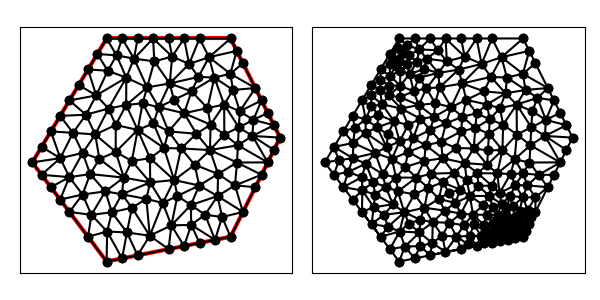

Source data for this figure (header and first rows):
1.200000000000000000e+01, 6.000000000000000000e+00, 1.400000000000000000e+01, 1.000000000000000000e+01, 1.200000000000000000e+01, 1.400000000000000000e+01, 7.000000000000000000e+00, 1.400000000000000000e+01, 4.000000000000000000e+00, 9.000000000000000000e+00, 7.000000000000000000e+00, 5.000000000000000000e+00, 1.039978154162244017e+01, 7.279597753107894142e+00, 1.041434447141859287e+01, 6.478040011448879198e+00, 1.097261995334376117e+01, 6.889094082284897169e+00, 1.059558198879493141e+01, 6.882243948947222911e+00, 0.000000000000000000e+00, 1.083038456857557952e-01
1.200000000000000000e+01, 6.000000000000000000e+00, 1.400000000000000000e+01, 1.000000000000000000e+01, 1.200000000000000000e+01, 1.400000000000000000e+01, 7.000000000000000000e+00, 1.400000000000000000e+01, 4.000000000000000000e+00, 9.000000000000000000e+00, 7.000000000000000000e+00, 5.000000000000000000e+00, 9.100534416499817425e+00, 1.122720282287574811e+01, 9.500000000000000000e+00, 1.025000000000000000e+01, 1.012739217226152277e+01, 1.098212883635432036e+01, 9.575975529587113400e+00, 1.081977721974335616e+01, 0.000000000000000000e+00, 3.048069326473069052e-01
1.200000000000000000e+01, 6.000000000000000000e+00, 1.400000000000000000e+01, 1.000000000000000000e+01, 1.200000000000000000e+01, 1.400000000000000000e+01, 7.000000000000000000e+00, 1.400000000000000000e+01, 4.000000000000000000e+00, 9.000000000000000000e+00, 7.000000000000000000e+00, 5.000000000000000000e+00, 9.547285348972433638e+00, 1.218371299729749424e+01, 8.633956624667465718e+00, 1.202770985224817402e+01, 9.100534416499817425e+00, 1.122720282287574811e+01, 9.093925463379905594e+00, 1.181287522414047153e+01, 0.000000000000000000e+00, 5.000000000000000000e-01
1.200000000000000000e+01, 6.000000000000000000e+00, 1.400000000000000000e+01, 1.000000000000000000e+01, 1.200000000000000000e+01, 1.400000000000000000e+01, 7.000000000000000000e+00, 1.400000000000000000e+01, 4.000000000000000000e+00, 9.000000000000000000e+00, 7.000000000000000000e+00, 5.000000000000000000e+00, 1.209988839285714413e+01, 1.192299107142857117e+01, 1.199222735969387799e+01, 1.257581313775510168e+01, 1.134821428571428648e+01, 1.242410714285714235e+01, 1.181344334608843560e+01, 1.230763711734693722e+01, 0.000000000000000000e+00, 3.644926221927354826e-01
1.200000000000000000e+01, 6.000000000000000000e+00, 1.400000000000000000e+01, 1.000000000000000000e+01, 1.200000000000000000e+01, 1.400000000000000000e+01, 7.000000000000000000e+00, 1.400000000000000000e+01, 4.000000000000000000e+00, 9.000000000000000000e+00, 7.000000000000000000e+00, 5.000000000000000000e+00, 1.237500000000000000e+01, 1.106250000000000000e+01, 1.300000000000000000e+01, 1.200000000000000000e+01, 1.209988839285714413e+01, 1.192299107142857117e+01, 1.249162946428571530e+01, 1.166183035714285587e+01, 1.000000000000000000e+00, 3.644926221927354826e-01
1.200000000000000000e+01, 6.000000000000000000e+00, 1.400000000000000000e+01, 1.000000000000000000e+01, 1.200000000000000000e+01, 1.400000000000000000e+01, 7.000000000000000000e+00, 1.400000000000000000e+01, 4.000000000000000000e+00, 9.000000000000000000e+00, 7.000000000000000000e+00, 5.000000000000000000e+00, 1.291982886904761862e+01, 1.071316964285714413e+01, 1.375000000000000000e+01, 1.050000000000000000e+01, 1.350000000000000000e+01, 1.100000000000000000e+01, 1.338994295634920739e+01, 1.073772321428571530e+01, 1.000000000000000000e+00, 5.000000000000000000e-01
1.200000000000000000e+01, 6.000000000000000000e+00, 1.400000000000000000e+01, 1.000000000000000000e+01, 1.200000000000000000e+01, 1.400000000000000000e+01, 7.000000000000000000e+00, 1.400000000000000000e+01, 4.000000000000000000e+00, 9.000000000000000000e+00, 7.000000000000000000e+00, 5.000000000000000000e+00, 1.174226626196368173e+01, 1.133442989259418887e+01, 1.175000000000000000e+01, 1.012500000000000000e+01, 1.233320397480057906e+01, 1.041328068346627944e+01, 1.194182341225475419e+01, 1.062423685868682277e+01, 0.000000000000000000e+00, 5.000000000000000000e-01
1.200000000000000000e+01, 6.000000000000000000e+00, 1.400000000000000000e+01, 1.000000000000000000e+01, 1.200000000000000000e+01, 1.400000000000000000e+01, 7.000000000000000000e+00, 1.400000000000000000e+01, 4.000000000000000000e+00, 9.000000000000000000e+00, 7.000000000000000000e+00, 5.000000000000000000e+00, 1.119683831735399160e+01, 1.052192764591467977e+01, 1.116937273279478227e+01, 9.497340811386349557e+00, 1.175000000000000000e+01, 1.012500000000000000e+01, 1.137207035004959188e+01, 1.004808948576700978e+01, 0.000000000000000000e+00, 4.992694425508056311e-01
1.200000000000000000e+01, 6.000000000000000000e+00, 1.400000000000000000e+01, 1.000000000000000000e+01, 1.200000000000000000e+01, 1.400000000000000000e+01, 7.000000000000000000e+00, 1.400000000000000000e+01, 4.000000000000000000e+00, 9.000000000000000000e+00, 7.000000000000000000e+00, 5.000000000000000000e+00, 1.237500000000000000e+01, 1.106250000000000000e+01, 1.209988839285714413e+01, 1.192299107142857117e+01, 1.174226626196368173e+01, 1.133442989259418887e+01, 1.207238488494027706e+01, 1.143997365467425276e+01, 0.000000000000000000e+00, 3.644926221927354826e-01
1.200000000000000000e+01, 6.000000000000000000e+00, 1.400000000000000000e+01, 1.000000000000000000e+01, 1.200000000000000000e+01, 1.400000000000000000e+01, 7.000000000000000000e+00, 1.400000000000000000e+01, 4.000000000000000000e+00, 9.000000000000000000e+00, 7.000000000000000000e+00, 5.000000000000000000e+00, 1.291982886904761862e+01, 1.071316964285714413e+01, 1.288392857142857117e+01, 1.006696428571428648e+01, 1.375000000000000000e+01, 1.050000000000000000e+01, 1.318458581349206327e+01, 1.042671130952381020e+01, 1.000000000000000000e+00, 5.000000000000000000e-01
1.200000000000000000e+01, 6.000000000000000000e+00, 1.400000000000000000e+01, 1.000000000000000000e+01, 1.200000000000000000e+01, 1.400000000000000000e+01, 7.000000000000000000e+00, 1.400000000000000000e+01, 4.000000000000000000e+00, 9.000000000000000000e+00, 7.000000000000000000e+00, 5.000000000000000000e+00, 7.819623299655478199e+00, 6.172449308553682457e+00, 8.741786064061226824e+00, 6.041069679693869432e+00, 8.021494524648508317e+00, 7.170139059714040641e+00, 8.194301296121738076e+00, 6.461219349320530547e+00, 0.000000000000000000e+00, 2.249893995830351545e-01
1.200000000000000000e+01, 6.000000000000000000e+00, 1.400000000000000000e+01, 1.000000000000000000e+01, 1.200000000000000000e+01, 1.400000000000000000e+01, 7.000000000000000000e+00, 1.400000000000000000e+01, 4.000000000000000000e+00, 9.000000000000000000e+00, 7.000000000000000000e+00, 5.000000000000000000e+00, 1.350000000000000000e+01, 9.000000000000000000e+00, 1.288392857142857117e+01, 1.006696428571428648e+01, 1.229626826068812306e+01, 9.691613653884406432e+00, 1.289339894403889808e+01, 9.586192646532897044e+00, 1.000000000000000000e+00, 5.000000000000000000e-01
1.200000000000000000e+01, 6.000000000000000000e+00, 1.400000000000000000e+01, 1.000000000000000000e+01, 1.200000000000000000e+01, 1.400000000000000000e+01, 7.000000000000000000e+00, 1.400000000000000000e+01, 4.000000000000000000e+00, 9.000000000000000000e+00, 7.000000000000000000e+00, 5.000000000000000000e+00, 6.540748334621814486e+00, 1.012654190152341727e+01, 6.035139718658205865e+00, 9.379478491033864884e+00, 6.710071772650408661e+00, 9.139794371271184659e+00, 6.428653275310143300e+00, 9.548604921276156787e+00, 0.000000000000000000e+00, 2.920539186114050612e-01
1.200000000000000000e+01, 6.000000000000000000e+00, 1.400000000000000000e+01, 1.000000000000000000e+01, 1.200000000000000000e+01, 1.400000000000000000e+01, 7.000000000000000000e+00, 1.400000000000000000e+01, 4.000000000000000000e+00, 9.000000000000000000e+00, 7.000000000000000000e+00, 5.000000000000000000e+00, 1.325000000000000000e+01, 1.150000000000000000e+01, 1.300000000000000000e+01, 1.200000000000000000e+01, 1.237500000000000000e+01, 1.106250000000000000e+01, 1.287500000000000000e+01, 1.152083333333333393e+01, 1.000000000000000000e+00, 4.217772783397649161e-01
1.200000000000000000e+01, 6.000000000000000000e+00, 1.400000000000000000e+01, 1.000000000000000000e+01, 1.200000000000000000e+01, 1.400000000000000000e+01, 7.000000000000000000e+00, 1.400000000000000000e+01, 4.000000000000000000e+00, 9.000000000000000000e+00, 7.000000000000000000e+00, 5.000000000000000000e+00, 1.233320397480057906e+01, 1.041328068346627944e+01, 1.288392857142857117e+01, 1.006696428571428648e+01, 1.291982886904761862e+01, 1.071316964285714413e+01, 1.271232047175892355e+01, 1.039780487067923787e+01, 0.000000000000000000e+00, 5.000000000000000000e-01
1.200000000000000000e+01, 6.000000000000000000e+00, 1.400000000000000000e+01, 1.000000000000000000e+01, 1.200000000000000000e+01, 1.400000000000000000e+01, 7.000000000000000000e+00, 1.400000000000000000e+01, 4.000000000000000000e+00, 9.000000000000000000e+00, 7.000000000000000000e+00, 5.000000000000000000e+00, 1.400000000000000000e+01, 1.000000000000000000e+01, 1.288392857142857117e+01, 1.006696428571428648e+01, 1.375000000000000000e+01, 9.500000000000000000e+00, 1.354464285714285587e+01, 9.855654761904760974e+00, 1.000000000000000000e+00, 5.000000000000000000e-01
1.200000000000000000e+01, 6.000000000000000000e+00, 1.400000000000000000e+01, 1.000000000000000000e+01, 1.200000000000000000e+01, 1.400000000000000000e+01, 7.000000000000000000e+00, 1.400000000000000000e+01, 4.000000000000000000e+00, 9.000000000000000000e+00, 7.000000000000000000e+00, 5.000000000000000000e+00, 1.233320397480057906e+01, 1.041328068346627944e+01, 1.229626826068812306e+01, 9.691613653884406432e+00, 1.288392857142857117e+01, 1.006696428571428648e+01, 1.250446693563909228e+01, 1.005728620768832293e+01, 0.000000000000000000e+00, 5.000000000000000000e-01
1.200000000000000000e+01, 6.000000000000000000e+00, 1.400000000000000000e+01, 1.000000000000000000e+01, 1.200000000000000000e+01, 1.400000000000000000e+01, 7.000000000000000000e+00, 1.400000000000000000e+01, 4.000000000000000000e+00, 9.000000000000000000e+00, 7.000000000000000000e+00, 5.000000000000000000e+00, 9.500000000000000000e+00, 1.400000000000000000e+01, 8.875000000000000000e+00, 1.400000000000000000e+01, 9.644620931840149680e+00, 1.326902711514564004e+01, 9.339873643946717152e+00, 1.375634237171521335e+01, 1.000000000000000000e+00, 5.000000000000000000e-01
1.200000000000000000e+01, 6.000000000000000000e+00, 1.400000000000000000e+01, 1.000000000000000000e+01, 1.200000000000000000e+01, 1.400000000000000000e+01, 7.000000000000000000e+00, 1.400000000000000000e+01, 4.000000000000000000e+00, 9.000000000000000000e+00, 7.000000000000000000e+00, 5.000000000000000000e+00, 1.291982886904761862e+01, 1.071316964285714413e+01, 1.325000000000000000e+01, 1.150000000000000000e+01, 1.237500000000000000e+01, 1.106250000000000000e+01, 1.284827628968253954e+01, 1.109188988095238138e+01, 1.000000000000000000e+00, 4.217772783397649161e-01
1.200000000000000000e+01, 6.000000000000000000e+00, 1.400000000000000000e+01, 1.000000000000000000e+01, 1.200000000000000000e+01, 1.400000000000000000e+01, 7.000000000000000000e+00, 1.400000000000000000e+01, 4.000000000000000000e+00, 9.000000000000000000e+00, 7.000000000000000000e+00, 5.000000000000000000e+00, 9.713880261081033751e+00, 1.152331700367377465e+01, 1.042524656473371891e+01, 1.186675399295877043e+01, 9.547285348972433638e+00, 1.218371299729749424e+01, 9.895470724929062101e+00, 1.185792799797667918e+01, 0.000000000000000000e+00, 2.930109586211102624e-01
1.200000000000000000e+01, 6.000000000000000000e+00, 1.400000000000000000e+01, 1.000000000000000000e+01, 1.200000000000000000e+01, 1.400000000000000000e+01, 7.000000000000000000e+00, 1.400000000000000000e+01, 4.000000000000000000e+00, 9.000000000000000000e+00, 7.000000000000000000e+00, 5.000000000000000000e+00, 1.325000000000000000e+01, 1.150000000000000000e+01, 1.291982886904761862e+01, 1.071316964285714413e+01, 1.350000000000000000e+01, 1.100000000000000000e+01, 1.322327628968253954e+01, 1.107105654761904923e+01, 1.000000000000000000e+00, 5.000000000000000000e-01
1.200000000000000000e+01, 6.000000000000000000e+00, 1.400000000000000000e+01, 1.000000000000000000e+01, 1.200000000000000000e+01, 1.400000000000000000e+01, 7.000000000000000000e+00, 1.400000000000000000e+01, 4.000000000000000000e+00, 9.000000000000000000e+00, 7.000000000000000000e+00, 5.000000000000000000e+00, 1.288392857142857117e+01, 1.006696428571428648e+01, 1.400000000000000000e+01, 1.000000000000000000e+01, 1.375000000000000000e+01, 1.050000000000000000e+01, 1.354464285714285587e+01, 1.018898809523809490e+01, 1.000000000000000000e+00, 5.000000000000000000e-01
1.200000000000000000e+01, 6.000000000000000000e+00, 1.400000000000000000e+01, 1.000000000000000000e+01, 1.200000000000000000e+01, 1.400000000000000000e+01, 7.000000000000000000e+00, 1.400000000000000000e+01, 4.000000000000000000e+00, 9.000000000000000000e+00, 7.000000000000000000e+00, 5.000000000000000000e+00, 1.233320397480057906e+01, 1.041328068346627944e+01, 1.291982886904761862e+01, 1.071316964285714413e+01, 1.237500000000000000e+01, 1.106250000000000000e+01, 1.254267761461606590e+01, 1.072965010877447334e+01, 0.000000000000000000e+00, 4.217772783397649161e-01
1.200000000000000000e+01, 6.000000000000000000e+00, 1.400000000000000000e+01, 1.000000000000000000e+01, 1.200000000000000000e+01, 1.400000000000000000e+01, 7.000000000000000000e+00, 1.400000000000000000e+01, 4.000000000000000000e+00, 9.000000000000000000e+00, 7.000000000000000000e+00, 5.000000000000000000e+00, 1.174226626196368173e+01, 1.133442989259418887e+01, 1.233320397480057906e+01, 1.041328068346627944e+01, 1.237500000000000000e+01, 1.106250000000000000e+01, 1.215015674558808634e+01, 1.093673685868682277e+01, 0.000000000000000000e+00, 4.217772783397649161e-01
1.200000000000000000e+01, 6.000000000000000000e+00, 1.400000000000000000e+01, 1.000000000000000000e+01, 1.200000000000000000e+01, 1.400000000000000000e+01, 7.000000000000000000e+00, 1.400000000000000000e+01, 4.000000000000000000e+00, 9.000000000000000000e+00, 7.000000000000000000e+00, 5.000000000000000000e+00, 1.229626826068812306e+01, 9.691613653884406432e+00, 1.233320397480057906e+01, 1.041328068346627944e+01, 1.175000000000000000e+01, 1.012500000000000000e+01, 1.212649074516290248e+01, 1.007663144578356196e+01, 0.000000000000000000e+00, 5.000000000000000000e-01
1.200000000000000000e+01, 6.000000000000000000e+00, 1.400000000000000000e+01, 1.000000000000000000e+01, 1.200000000000000000e+01, 1.400000000000000000e+01, 7.000000000000000000e+00, 1.400000000000000000e+01, 4.000000000000000000e+00, 9.000000000000000000e+00, 7.000000000000000000e+00, 5.000000000000000000e+00, 1.119683831735399160e+01, 1.052192764591467977e+01, 1.062320585580912358e+01, 1.015520540456421550e+01, 1.116937273279478227e+01, 9.497340811386349557e+00, 1.099647230198596581e+01, 1.005815795395508161e+01, 0.000000000000000000e+00, 3.029447192693373592e-01
1.200000000000000000e+01, 6.000000000000000000e+00, 1.400000000000000000e+01, 1.000000000000000000e+01, 1.200000000000000000e+01, 1.400000000000000000e+01, 7.000000000000000000e+00, 1.400000000000000000e+01, 4.000000000000000000e+00, 9.000000000000000000e+00, 7.000000000000000000e+00, 5.000000000000000000e+00, 1.147708618907834222e+01, 7.640850568513182672e+00, 1.149637381704962991e+01, 8.533526984117020930e+00, 1.073484457228394362e+01, 8.067354907588752511e+00, 1.123610152613730406e+01, 8.080577486739651150e+00, 0.000000000000000000e+00, 2.601907143126371280e-01
1.200000000000000000e+01, 6.000000000000000000e+00, 1.400000000000000000e+01, 1.000000000000000000e+01, 1.200000000000000000e+01, 1.400000000000000000e+01, 7.000000000000000000e+00, 1.400000000000000000e+01, 4.000000000000000000e+00, 9.000000000000000000e+00, 7.000000000000000000e+00, 5.000000000000000000e+00, 1.199222735969387799e+01, 1.257581313775510168e+01, 1.250000000000000000e+01, 1.300000000000000000e+01, 1.225000000000000000e+01, 1.350000000000000000e+01, 1.224740911989795933e+01, 1.302527104591836782e+01, 1.000000000000000000e+00, 5.000000000000000000e-01
1.200000000000000000e+01, 6.000000000000000000e+00, 1.400000000000000000e+01, 1.000000000000000000e+01, 1.200000000000000000e+01, 1.400000000000000000e+01, 7.000000000000000000e+00, 1.400000000000000000e+01, 4.000000000000000000e+00, 9.000000000000000000e+00, 7.000000000000000000e+00, 5.000000000000000000e+00, 1.134821428571428648e+01, 1.242410714285714235e+01, 1.106875797193877808e+01, 1.119060905612244916e+01, 1.174226626196368173e+01, 1.133442989259418887e+01, 1.138641283987224995e+01, 1.164971536385792739e+01, 0.000000000000000000e+00, 3.434911452041926050e-01
1.200000000000000000e+01, 6.000000000000000000e+00, 1.400000000000000000e+01, 1.000000000000000000e+01, 1.200000000000000000e+01, 1.400000000000000000e+01, 7.000000000000000000e+00, 1.400000000000000000e+01, 4.000000000000000000e+00, 9.000000000000000000e+00, 7.000000000000000000e+00, 5.000000000000000000e+00, 9.547285348972433638e+00, 1.218371299729749424e+01, 1.042524656473371891e+01, 1.186675399295877043e+01, 1.070375505306845554e+01, 1.244843479828643495e+01, 1.022542898892486996e+01, 1.216630059618089810e+01, 0.000000000000000000e+00, 4.549099544945199303e-01
1.200000000000000000e+01, 6.000000000000000000e+00, 1.400000000000000000e+01, 1.000000000000000000e+01, 1.200000000000000000e+01, 1.400000000000000000e+01, 7.000000000000000000e+00, 1.400000000000000000e+01, 4.000000000000000000e+00, 9.000000000000000000e+00, 7.000000000000000000e+00, 5.000000000000000000e+00, 1.300000000000000000e+01, 1.200000000000000000e+01, 1.250000000000000000e+01, 1.300000000000000000e+01, 1.199222735969387799e+01, 1.257581313775510168e+01, 1.249740911989795933e+01, 1.252527104591836782e+01, 1.000000000000000000e+00, 5.000000000000000000e-01
1.200000000000000000e+01, 6.000000000000000000e+00, 1.400000000000000000e+01, 1.000000000000000000e+01, 1.200000000000000000e+01, 1.400000000000000000e+01, 7.000000000000000000e+00, 1.400000000000000000e+01, 4.000000000000000000e+00, 9.000000000000000000e+00, 7.000000000000000000e+00, 5.000000000000000000e+00, 1.012739217226152277e+01, 1.098212883635432036e+01, 1.062320585580912358e+01, 1.015520540456421550e+01, 1.119683831735399160e+01, 1.052192764591467977e+01, 1.064914544847488109e+01, 1.055308729561107128e+01, 0.000000000000000000e+00, 3.029447192693373592e-01
1.200000000000000000e+01, 6.000000000000000000e+00, 1.400000000000000000e+01, 1.000000000000000000e+01, 1.200000000000000000e+01, 1.400000000000000000e+01, 7.000000000000000000e+00, 1.400000000000000000e+01, 4.000000000000000000e+00, 9.000000000000000000e+00, 7.000000000000000000e+00, 5.000000000000000000e+00, 1.300000000000000000e+01, 1.200000000000000000e+01, 1.199222735969387799e+01, 1.257581313775510168e+01, 1.209988839285714413e+01, 1.192299107142857117e+01, 1.236403858418367463e+01, 1.216626806972789154e+01, 1.000000000000000000e+00, 3.644926221927354826e-01
1.200000000000000000e+01, 6.000000000000000000e+00, 1.400000000000000000e+01, 1.000000000000000000e+01, 1.200000000000000000e+01, 1.400000000000000000e+01, 7.000000000000000000e+00, 1.400000000000000000e+01, 4.000000000000000000e+00, 9.000000000000000000e+00, 7.000000000000000000e+00, 5.000000000000000000e+00, 1.113144487076775313e+01, 1.324330925284506399e+01, 1.225000000000000000e+01, 1.350000000000000000e+01, 1.200000000000000000e+01, 1.400000000000000000e+01, 1.179381495692258319e+01, 1.358110308428168800e+01, 1.000000000000000000e+00, 5.000000000000000000e-01
1.200000000000000000e+01, 6.000000000000000000e+00, 1.400000000000000000e+01, 1.000000000000000000e+01, 1.200000000000000000e+01, 1.400000000000000000e+01, 7.000000000000000000e+00, 1.400000000000000000e+01, 4.000000000000000000e+00, 9.000000000000000000e+00, 7.000000000000000000e+00, 5.000000000000000000e+00, 1.134821428571428648e+01, 1.242410714285714235e+01, 1.174226626196368173e+01, 1.133442989259418887e+01, 1.209988839285714413e+01, 1.192299107142857117e+01, 1.173012298017837196e+01, 1.189384270229330021e+01, 0.000000000000000000e+00, 3.644926221927354826e-01
1.200000000000000000e+01, 6.000000000000000000e+00, 1.400000000000000000e+01, 1.000000000000000000e+01, 1.200000000000000000e+01, 1.400000000000000000e+01, 7.000000000000000000e+00, 1.400000000000000000e+01, 4.000000000000000000e+00, 9.000000000000000000e+00, 7.000000000000000000e+00, 5.000000000000000000e+00, 1.174226626196368173e+01, 1.133442989259418887e+01, 1.106875797193877808e+01, 1.119060905612244916e+01, 1.119683831735399160e+01, 1.052192764591467977e+01, 1.133595418375215047e+01, 1.101565553154377142e+01, 0.000000000000000000e+00, 3.434911452041926050e-01
1.200000000000000000e+01, 6.000000000000000000e+00, 1.400000000000000000e+01, 1.000000000000000000e+01, 1.200000000000000000e+01, 1.400000000000000000e+01, 7.000000000000000000e+00, 1.400000000000000000e+01, 4.000000000000000000e+00, 9.000000000000000000e+00, 7.000000000000000000e+00, 5.000000000000000000e+00, 1.116937273279478227e+01, 9.497340811386349557e+00, 1.229626826068812306e+01, 9.691613653884406432e+00, 1.175000000000000000e+01, 1.012500000000000000e+01, 1.173854699782763511e+01, 9.771318155090250812e+00, 0.000000000000000000e+00, 5.000000000000000000e-01
1.200000000000000000e+01, 6.000000000000000000e+00, 1.400000000000000000e+01, 1.000000000000000000e+01, 1.200000000000000000e+01, 1.400000000000000000e+01, 7.000000000000000000e+00, 1.400000000000000000e+01, 4.000000000000000000e+00, 9.000000000000000000e+00, 7.000000000000000000e+00, 5.000000000000000000e+00, 1.226062612992904910e+01, 8.995221252899440856e+00, 1.325000000000000000e+01, 8.500000000000000000e+00, 1.350000000000000000e+01, 9.000000000000000000e+00, 1.300354204330968422e+01, 8.831740417633147544e+00, 1.000000000000000000e+00, 4.968739135459609990e-01
1.200000000000000000e+01, 6.000000000000000000e+00, 1.400000000000000000e+01, 1.000000000000000000e+01, 1.200000000000000000e+01, 1.400000000000000000e+01, 7.000000000000000000e+00, 1.400000000000000000e+01, 4.000000000000000000e+00, 9.000000000000000000e+00, 7.000000000000000000e+00, 5.000000000000000000e+00, 1.350000000000000000e+01, 9.000000000000000000e+00, 1.229626826068812306e+01, 9.691613653884406432e+00, 1.226062612992904910e+01, 8.995221252899440856e+00, 1.268563146353905857e+01, 9.228944968927949688e+00, 1.000000000000000000e+00, 4.968739135459609990e-01
1.200000000000000000e+01, 6.000000000000000000e+00, 1.400000000000000000e+01, 1.000000000000000000e+01, 1.200000000000000000e+01, 1.400000000000000000e+01, 7.000000000000000000e+00, 1.400000000000000000e+01, 4.000000000000000000e+00, 9.000000000000000000e+00, 7.000000000000000000e+00, 5.000000000000000000e+00, 1.116937273279478227e+01, 9.497340811386349557e+00, 1.000752885082213695e+01, 9.561887693718164272e+00, 1.055369572780779386e+01, 8.904023100540298330e+00, 1.057686577047490317e+01, 9.321083868548271312e+00, 0.000000000000000000e+00, 2.626154971567832286e-01
1.200000000000000000e+01, 6.000000000000000000e+00, 1.400000000000000000e+01, 1.000000000000000000e+01, 1.200000000000000000e+01, 1.400000000000000000e+01, 7.000000000000000000e+00, 1.400000000000000000e+01, 4.000000000000000000e+00, 9.000000000000000000e+00, 7.000000000000000000e+00, 5.000000000000000000e+00, 1.288392857142857117e+01, 1.006696428571428648e+01, 1.350000000000000000e+01, 9.000000000000000000e+00, 1.375000000000000000e+01, 9.500000000000000000e+00, 1.337797619047618980e+01, 9.522321428571428825e+00, 1.000000000000000000e+00, 5.000000000000000000e-01
1.200000000000000000e+01, 6.000000000000000000e+00, 1.400000000000000000e+01, 1.000000000000000000e+01, 1.200000000000000000e+01, 1.400000000000000000e+01, 7.000000000000000000e+00, 1.400000000000000000e+01, 4.000000000000000000e+00, 9.000000000000000000e+00, 7.000000000000000000e+00, 5.000000000000000000e+00, 1.217916040462507077e+01, 8.072227767210492289e+00, 1.325000000000000000e+01, 8.500000000000000000e+00, 1.226062612992904910e+01, 8.995221252899440856e+00, 1.256326217818470781e+01, 8.522483006703311048e+00, 1.000000000000000000e+00, 2.416535479297387823e-01
1.200000000000000000e+01, 6.000000000000000000e+00, 1.400000000000000000e+01, 1.000000000000000000e+01, 1.200000000000000000e+01, 1.400000000000000000e+01, 7.000000000000000000e+00, 1.400000000000000000e+01, 4.000000000000000000e+00, 9.000000000000000000e+00, 7.000000000000000000e+00, 5.000000000000000000e+00, 1.217916040462507077e+01, 8.072227767210492289e+00, 1.226062612992904910e+01, 8.995221252899440856e+00, 1.149637381704962991e+01, 8.533526984117020930e+00, 1.197872011720124874e+01, 8.533658668075650766e+00, 0.000000000000000000e+00, 2.416535479297387823e-01
1.200000000000000000e+01, 6.000000000000000000e+00, 1.400000000000000000e+01, 1.000000000000000000e+01, 1.200000000000000000e+01, 1.400000000000000000e+01, 7.000000000000000000e+00, 1.400000000000000000e+01, 4.000000000000000000e+00, 9.000000000000000000e+00, 7.000000000000000000e+00, 5.000000000000000000e+00, 7.401481647581860557e+00, 1.331936807097866016e+01, 6.625000000000000000e+00, 1.337500000000000000e+01, 7.046246090965167852e+00, 1.269725234542089964e+01, 7.024242579515676432e+00, 1.313054013879985327e+01, 0.000000000000000000e+00, 7.753078542784740124e-02
1.200000000000000000e+01, 6.000000000000000000e+00, 1.400000000000000000e+01, 1.000000000000000000e+01, 1.200000000000000000e+01, 1.400000000000000000e+01, 7.000000000000000000e+00, 1.400000000000000000e+01, 4.000000000000000000e+00, 9.000000000000000000e+00, 7.000000000000000000e+00, 5.000000000000000000e+00, 1.062320585580912358e+01, 1.015520540456421550e+01, 1.012739217226152277e+01, 1.098212883635432036e+01, 9.500000000000000000e+00, 1.025000000000000000e+01, 1.008353267602354997e+01, 1.046244474697284410e+01, 0.000000000000000000e+00, 3.029447192693373592e-01
1.200000000000000000e+01, 6.000000000000000000e+00, 1.400000000000000000e+01, 1.000000000000000000e+01, 1.200000000000000000e+01, 1.400000000000000000e+01, 7.000000000000000000e+00, 1.400000000000000000e+01, 4.000000000000000000e+00, 9.000000000000000000e+00, 7.000000000000000000e+00, 5.000000000000000000e+00, 1.000752885082213695e+01, 9.561887693718164272e+00, 1.062320585580912358e+01, 1.015520540456421550e+01, 9.500000000000000000e+00, 1.025000000000000000e+01, 1.004357823554375351e+01, 9.989031032760793849e+00, 0.000000000000000000e+00, 3.029447192693373592e-01
1.200000000000000000e+01, 6.000000000000000000e+00, 1.400000000000000000e+01, 1.000000000000000000e+01, 1.200000000000000000e+01, 1.400000000000000000e+01, 7.000000000000000000e+00, 1.400000000000000000e+01, 4.000000000000000000e+00, 9.000000000000000000e+00, 7.000000000000000000e+00, 5.000000000000000000e+00, 1.062320585580912358e+01, 1.015520540456421550e+01, 1.000752885082213695e+01, 9.561887693718164272e+00, 1.116937273279478227e+01, 9.497340811386349557e+00, 1.060003581314201426e+01, 9.738144636556242517e+00, 0.000000000000000000e+00, 3.029447192693373592e-01
1.200000000000000000e+01, 6.000000000000000000e+00, 1.400000000000000000e+01, 1.000000000000000000e+01, 1.200000000000000000e+01, 1.400000000000000000e+01, 7.000000000000000000e+00, 1.400000000000000000e+01, 4.000000000000000000e+00, 9.000000000000000000e+00, 7.000000000000000000e+00, 5.000000000000000000e+00, 1.174226626196368173e+01, 1.133442989259418887e+01, 1.119683831735399160e+01, 1.052192764591467977e+01, 1.175000000000000000e+01, 1.012500000000000000e+01, 1.156303485977255718e+01, 1.066045251283628836e+01, 0.000000000000000000e+00, 4.992694425508056311e-01
1.200000000000000000e+01, 6.000000000000000000e+00, 1.400000000000000000e+01, 1.000000000000000000e+01, 1.200000000000000000e+01, 1.400000000000000000e+01, 7.000000000000000000e+00, 1.400000000000000000e+01, 4.000000000000000000e+00, 9.000000000000000000e+00, 7.000000000000000000e+00, 5.000000000000000000e+00, 1.012739217226152277e+01, 1.098212883635432036e+01, 1.119683831735399160e+01, 1.052192764591467977e+01, 1.106875797193877808e+01, 1.119060905612244916e+01, 1.079766282051809867e+01, 1.089822184613048250e+01, 0.000000000000000000e+00, 3.434911452041926050e-01
1.200000000000000000e+01, 6.000000000000000000e+00, 1.400000000000000000e+01, 1.000000000000000000e+01, 1.200000000000000000e+01, 1.400000000000000000e+01, 7.000000000000000000e+00, 1.400000000000000000e+01, 4.000000000000000000e+00, 9.000000000000000000e+00, 7.000000000000000000e+00, 5.000000000000000000e+00, 1.042524656473371891e+01, 1.186675399295877043e+01, 1.012739217226152277e+01, 1.098212883635432036e+01, 1.106875797193877808e+01, 1.119060905612244916e+01, 1.054046556964467385e+01, 1.134649729514517880e+01, 0.000000000000000000e+00, 3.434911452041926050e-01
1.200000000000000000e+01, 6.000000000000000000e+00, 1.400000000000000000e+01, 1.000000000000000000e+01, 1.200000000000000000e+01, 1.400000000000000000e+01, 7.000000000000000000e+00, 1.400000000000000000e+01, 4.000000000000000000e+00, 9.000000000000000000e+00, 7.000000000000000000e+00, 5.000000000000000000e+00, 9.100534416499817425e+00, 1.122720282287574811e+01, 1.012739217226152277e+01, 1.098212883635432036e+01, 9.713880261081033751e+00, 1.152331700367377465e+01, 9.647268949947457983e+00, 1.124421622096794771e+01, 0.000000000000000000e+00, 2.930109586211102624e-01
1.200000000000000000e+01, 6.000000000000000000e+00, 1.400000000000000000e+01, 1.000000000000000000e+01, 1.200000000000000000e+01, 1.400000000000000000e+01, 7.000000000000000000e+00, 1.400000000000000000e+01, 4.000000000000000000e+00, 9.000000000000000000e+00, 7.000000000000000000e+00, 5.000000000000000000e+00, 1.106875797193877808e+01, 1.119060905612244916e+01, 1.134821428571428648e+01, 1.242410714285714235e+01, 1.042524656473371891e+01, 1.186675399295877043e+01, 1.094740627412892842e+01, 1.182715673064612183e+01, 0.000000000000000000e+00, 3.434911452041926050e-01
1.200000000000000000e+01, 6.000000000000000000e+00, 1.400000000000000000e+01, 1.000000000000000000e+01, 1.200000000000000000e+01, 1.400000000000000000e+01, 7.000000000000000000e+00, 1.400000000000000000e+01, 4.000000000000000000e+00, 9.000000000000000000e+00, 7.000000000000000000e+00, 5.000000000000000000e+00, 1.113144487076775313e+01, 1.324330925284506399e+01, 1.032836965951733355e+01, 1.297284431733582366e+01, 1.070375505306845554e+01, 1.244843479828643495e+01, 1.072118986111784800e+01, 1.288819612282244087e+01, 0.000000000000000000e+00, 4.791934995878783798e-01
1.200000000000000000e+01, 6.000000000000000000e+00, 1.400000000000000000e+01, 1.000000000000000000e+01, 1.200000000000000000e+01, 1.400000000000000000e+01, 7.000000000000000000e+00, 1.400000000000000000e+01, 4.000000000000000000e+00, 9.000000000000000000e+00, 7.000000000000000000e+00, 5.000000000000000000e+00, 8.633956624667465718e+00, 1.202770985224817402e+01, 9.547285348972433638e+00, 1.218371299729749424e+01, 8.924843030096498708e+00, 1.307626730481131538e+01, 9.035361667912132688e+00, 1.242923005145232906e+01, 0.000000000000000000e+00, 3.411651192070462302e-01
1.200000000000000000e+01, 6.000000000000000000e+00, 1.400000000000000000e+01, 1.000000000000000000e+01, 1.200000000000000000e+01, 1.400000000000000000e+01, 7.000000000000000000e+00, 1.400000000000000000e+01, 4.000000000000000000e+00, 9.000000000000000000e+00, 7.000000000000000000e+00, 5.000000000000000000e+00, 8.016407796266140195e+00, 9.057246576588557474e+00, 8.254090521826624283e+00, 1.031094036635767353e+01, 7.368044704388717392e+00, 9.422731424115522003e+00, 7.879514340827159735e+00, 9.596972789020584926e+00, 0.000000000000000000e+00, 3.103618803670116777e-01
1.200000000000000000e+01, 6.000000000000000000e+00, 1.400000000000000000e+01, 1.000000000000000000e+01, 1.200000000000000000e+01, 1.400000000000000000e+01, 7.000000000000000000e+00, 1.400000000000000000e+01, 4.000000000000000000e+00, 9.000000000000000000e+00, 7.000000000000000000e+00, 5.000000000000000000e+00, 9.312237465176716356e+00, 9.580288181804094805e+00, 1.000752885082213695e+01, 9.561887693718164272e+00, 9.500000000000000000e+00, 1.025000000000000000e+01, 9.606588771999618359e+00, 9.797391958507420284e+00, 0.000000000000000000e+00, 3.036320241801232500e-01
1.200000000000000000e+01, 6.000000000000000000e+00, 1.400000000000000000e+01, 1.000000000000000000e+01, 1.200000000000000000e+01, 1.400000000000000000e+01, 7.000000000000000000e+00, 1.400000000000000000e+01, 4.000000000000000000e+00, 9.000000000000000000e+00, 7.000000000000000000e+00, 5.000000000000000000e+00, 8.755748361480097941e+00, 8.192608966432013418e+00, 9.266535226203801656e+00, 7.362312254003507306e+00, 9.726011116577167215e+00, 8.286874749807013885e+00, 9.249431568087024047e+00, 7.947265323414178795e+00, 0.000000000000000000e+00, 2.485171764153761842e-01
1.200000000000000000e+01, 6.000000000000000000e+00, 1.400000000000000000e+01, 1.000000000000000000e+01, 1.200000000000000000e+01, 1.400000000000000000e+01, 7.000000000000000000e+00, 1.400000000000000000e+01, 4.000000000000000000e+00, 9.000000000000000000e+00, 7.000000000000000000e+00, 5.000000000000000000e+00, 8.752486901864882540e+00, 9.167434701999678026e+00, 9.312237465176716356e+00, 9.580288181804094805e+00, 8.254090521826624283e+00, 1.031094036635767353e+01, 8.772938296289408910e+00, 9.686221083387149378e+00, 0.000000000000000000e+00, 3.320055874174734911e-01
1.200000000000000000e+01, 6.000000000000000000e+00, 1.400000000000000000e+01, 1.000000000000000000e+01, 1.200000000000000000e+01, 1.400000000000000000e+01, 7.000000000000000000e+00, 1.400000000000000000e+01, 4.000000000000000000e+00, 9.000000000000000000e+00, 7.000000000000000000e+00, 5.000000000000000000e+00, 5.645711740087342001e+00, 1.019316741275710392e+01, 6.035139718658205865e+00, 9.379478491033864884e+00, 6.540748334621814486e+00, 1.012654190152341727e+01, 6.073866597789120192e+00, 9.899729268438129282e+00, 0.000000000000000000e+00, 3.266075121142518189e-01
1.200000000000000000e+01, 6.000000000000000000e+00, 1.400000000000000000e+01, 1.000000000000000000e+01, 1.200000000000000000e+01, 1.400000000000000000e+01, 7.000000000000000000e+00, 1.400000000000000000e+01, 4.000000000000000000e+00, 9.000000000000000000e+00, 7.000000000000000000e+00, 5.000000000000000000e+00, 9.726011116577167215e+00, 8.286874749807013885e+00, 1.000752885082213695e+01, 9.561887693718164272e+00, 9.312237465176716356e+00, 9.580288181804094805e+00, 9.681925810858672321e+00, 9.143016875109758246e+00, 0.000000000000000000e+00, 3.036320241801232500e-01
1.200000000000000000e+01, 6.000000000000000000e+00, 1.400000000000000000e+01, 1.000000000000000000e+01, 1.200000000000000000e+01, 1.400000000000000000e+01, 7.000000000000000000e+00, 1.400000000000000000e+01, 4.000000000000000000e+00, 9.000000000000000000e+00, 7.000000000000000000e+00, 5.000000000000000000e+00, 7.693746463573744698e+00, 8.386542814063083995e+00, 6.335962205317955842e+00, 8.529037638682119393e+00, 6.949097392877249924e+00, 7.831214907784058710e+00, 6.992935353922983488e+00, 8.248931786843087366e+00, 0.000000000000000000e+00, 3.038073528227061004e-01
... 130 more rows
